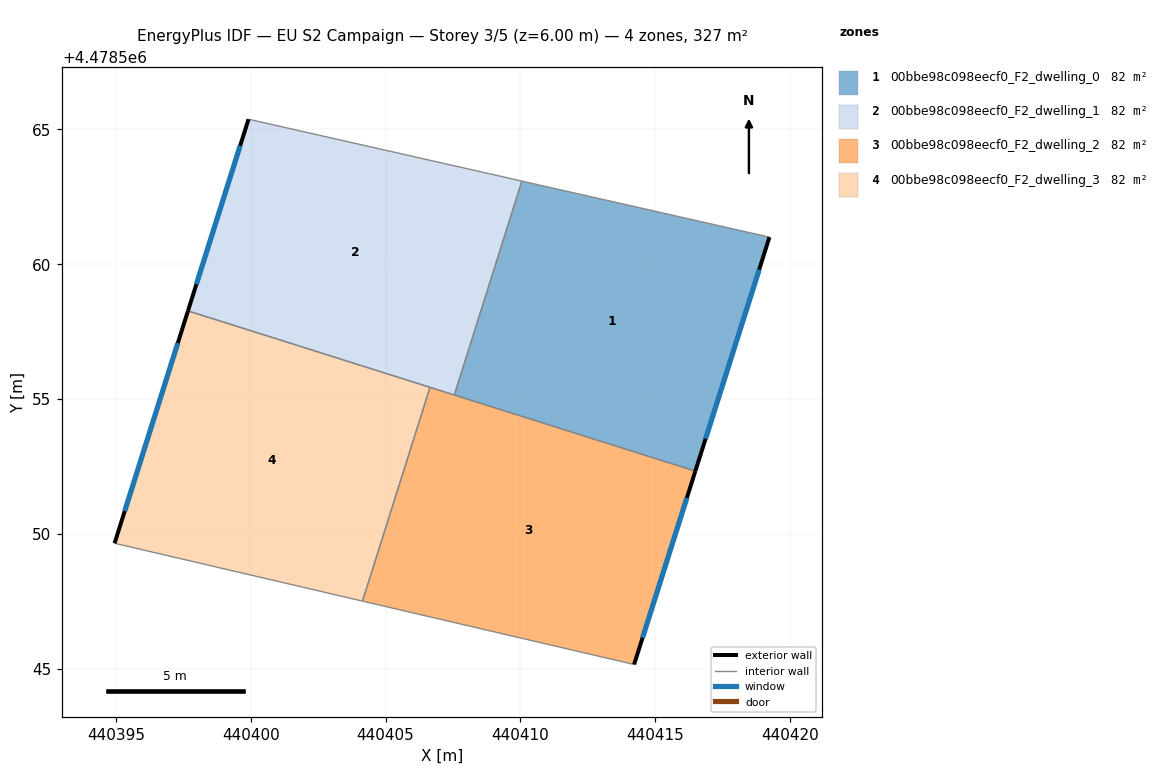
=== STOREY PLAN SPEC (per zone: floor XY polygon, exterior-wall plan segments, windows/doors) ===
zone 1: 00bbe98c098eecf0_F2_dwelling_0  (81.7 m²)
  floor: (440416.49, 4478552.33) (440419.23, 4478561.01) (440410.06, 4478563.09) (440407.55, 4478555.16)
  exterior wall: (440419.23, 4478561.01) – (440416.49, 4478552.33)  [9.1 m]
    window: (440418.85, 4478559.80) – (440416.87, 4478553.54)  [14.2 m²]
  interior walls: 3
zone 2: 00bbe98c098eecf0_F2_dwelling_1  (81.7 m²)
  floor: (440407.55, 4478555.16) (440410.06, 4478563.09) (440399.92, 4478565.38) (440397.67, 4478558.27)
  exterior wall: (440397.67, 4478558.27) – (440399.92, 4478565.38)  [7.5 m]
    window: (440397.99, 4478559.26) – (440399.61, 4478564.39)  [11.7 m²]
  interior walls: 4
zone 3: 00bbe98c098eecf0_F2_dwelling_2  (81.6 m²)
  floor: (440414.22, 4478545.16) (440416.49, 4478552.33) (440406.65, 4478555.44) (440404.15, 4478547.51)
  exterior wall: (440416.49, 4478552.33) – (440414.22, 4478545.16)  [7.5 m]
    window: (440416.17, 4478551.34) – (440414.53, 4478546.16)  [11.8 m²]
  interior walls: 4
zone 4: 00bbe98c098eecf0_F2_dwelling_3  (81.6 m²)
  floor: (440404.15, 4478547.51) (440406.65, 4478555.44) (440397.67, 4478558.27) (440394.95, 4478549.66)
  exterior wall: (440394.95, 4478549.66) – (440397.67, 4478558.27)  [9.0 m]
    window: (440395.33, 4478550.85) – (440397.30, 4478557.08)  [14.1 m²]
  interior walls: 3

=== DERIVED (storey summary) ===
Building: EU S2 Campaign
Storey: 3 of 5  (floor level z = 6.00 m)
Storey gross floor area: 326.6 m²
Zones on this storey: 4
  - 00bbe98c098eecf0_F2_dwelling_0: floor 81.7 m²; exterior wall 9.1 m (27.3 m²); 1 window(s) 14.2 m²; WWR 52.2%
  - 00bbe98c098eecf0_F2_dwelling_1: floor 81.7 m²; exterior wall 7.5 m (22.4 m²); 1 window(s) 11.7 m²; WWR 52.2%
  - 00bbe98c098eecf0_F2_dwelling_2: floor 81.6 m²; exterior wall 7.5 m (22.6 m²); 1 window(s) 11.8 m²; WWR 52.2%
  - 00bbe98c098eecf0_F2_dwelling_3: floor 81.6 m²; exterior wall 9.0 m (27.1 m²); 1 window(s) 14.1 m²; WWR 52.2%
Zone adjacency (shared interzone walls):
  - 00bbe98c098eecf0_F2_dwelling_0 ↔ 00bbe98c098eecf0_F2_dwelling_1
  - 00bbe98c098eecf0_F2_dwelling_0 ↔ 00bbe98c098eecf0_F2_dwelling_2
  - 00bbe98c098eecf0_F2_dwelling_1 ↔ 00bbe98c098eecf0_F2_dwelling_2
  - 00bbe98c098eecf0_F2_dwelling_1 ↔ 00bbe98c098eecf0_F2_dwelling_3
  - 00bbe98c098eecf0_F2_dwelling_2 ↔ 00bbe98c098eecf0_F2_dwelling_3